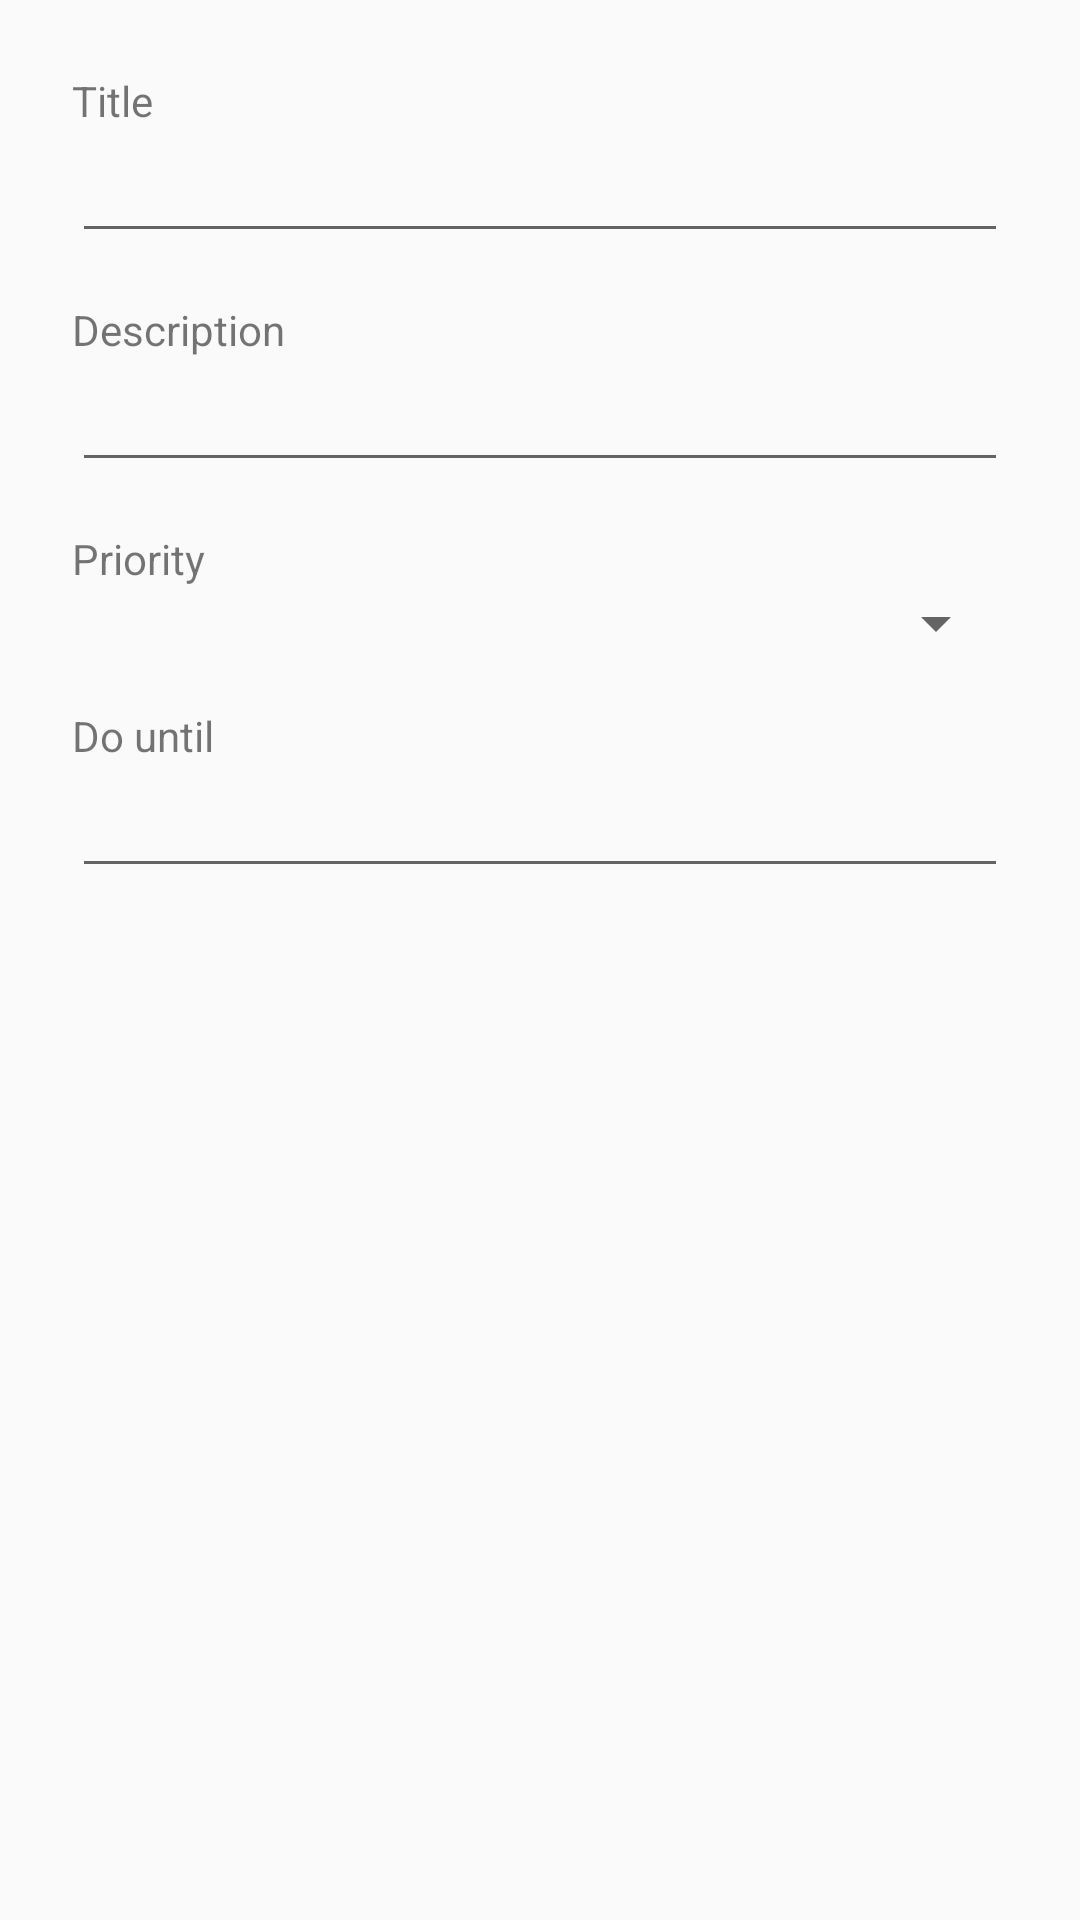

This screen was rendered from an Android layout file. Write that file and the resources it references.
<!-- AndroidManifest.xml: application theme AppTheme -->
<!-- res/layout/dialog_new_task.xml -->
<?xml version="1.0" encoding="utf-8"?>
<LinearLayout
    xmlns:android="http://schemas.android.com/apk/res/android"
    android:layout_width="match_parent"
    android:layout_height="match_parent"
    android:orientation="vertical"
    android:padding="24dip">

    <TextView
        android:layout_width="wrap_content"
        android:layout_height="wrap_content"
        android:text="@string/new_task_title"/>

    <EditText
        android:id="@+id/TaskTitleEditText"
        android:layout_width="match_parent"
        android:layout_height="wrap_content"/>

    <TextView
        android:layout_width="wrap_content"
        android:layout_height="wrap_content"
        android:layout_marginTop="16dip"
        android:text="@string/description"/>

    <EditText
        android:id="@+id/TaskDescriptionEditText"
        android:layout_width="match_parent"
        android:layout_height="wrap_content"/>

    <TextView
        android:layout_width="wrap_content"
        android:layout_height="wrap_content"
        android:layout_marginTop="16dip"
        android:text="@string/priority"/>

    <Spinner
        android:id="@+id/TaskItemCategorySpinner"
        android:layout_width="match_parent"
        android:layout_height="wrap_content" />

    <TextView
        android:layout_width="wrap_content"
        android:layout_height="wrap_content"
        android:layout_marginTop="16dip"
        android:text="@string/dueDate"/>

    <EditText
        android:id="@+id/TaskDueDate"
        android:layout_width="match_parent"
        android:layout_height="wrap_content"
        android:inputType="datetime"/>

</LinearLayout>
<!-- resources referenced by this layout -->
<resources>
  <string name="description">Description</string>
  <string name="dueDate">Do until</string>
  <string name="new_task_title">Title</string>
  <string name="priority">Priority</string>
  <style name="AppTheme" parent="Theme.AppCompat.Light.DarkActionBar">
          
          <item name="colorPrimary">@color/colorPrimary</item>
          <item name="colorPrimaryDark">@color/colorPrimary</item>
          <item name="colorAccent">@color/colorAccent</item>
  
      </style>
  <color name="colorPrimary">#F44336</color>
  <color name="colorAccent">#536DFE</color>
</resources>
